Run: headless pygame with SDL's dummy video driver; simulated clock (each Clock.tick advances the game by its frame time, no real sleeping); random seed 0; keys injected as events and as key.get_pressed() state; mouse plan: one left click at the window centre at the start of phase 2, then a move to the lower-right quarter at the start of phase 3.
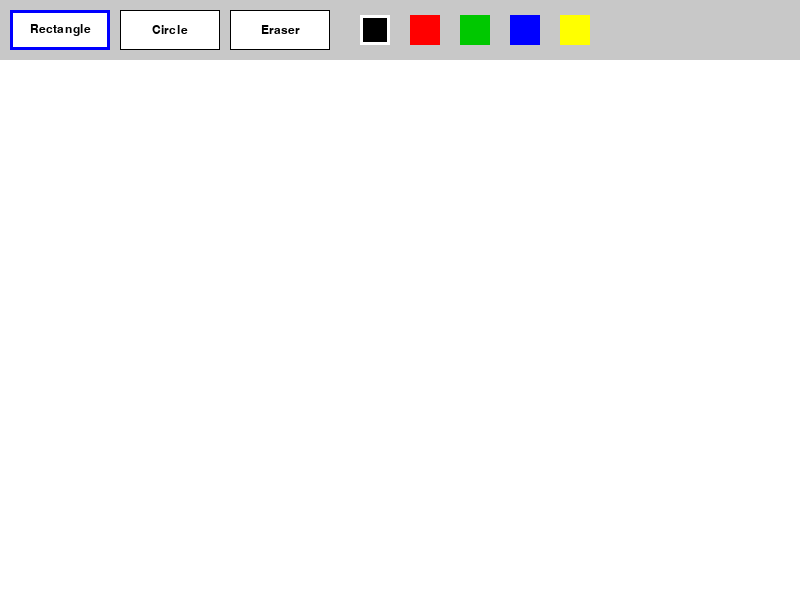
Frame 1 of 4 · flips 1–60 · no input
Frame 2 of 4 · flips 61–180 · clicked the window centre · tapped SPACE, RETURN · held RIGHT (→), D · screen unchanged from frame 1, image omitted
Frame 3 of 4 · flips 181–300 · moved the mouse to the lower-right quarter · held DOWN (↓), S · screen unchanged from frame 2, image omitted
Frame 4 of 4 · flips 301–420 · held LEFT (←), A, UP (↑), W · screen unchanged from frame 3, image omitted

The pygame program that drew these frames:

import pygame

pygame.init()

WIDTH, HEIGHT = 800, 600
TOOLBAR = 60

screen = pygame.display.set_mode((WIDTH, HEIGHT))
pygame.display.set_caption("Paint")

clock = pygame.time.Clock()
font = pygame.font.SysFont("Arial", 18)

WHITE = (255, 255, 255)
BLACK = (0, 0, 0)
RED = (255, 0, 0)
GREEN = (0, 200, 0)
BLUE = (0, 0, 255)
YELLOW = (255, 255, 0)
GRAY = (200, 200, 200)

canvas = pygame.Surface((WIDTH, HEIGHT - TOOLBAR))
canvas.fill(WHITE)

color = BLACK
tool = "Rectangle"

drawing = False
start = None
previous = None

tools = ["Rectangle", "Circle", "Eraser"]
colors = [BLACK, RED, GREEN, BLUE, YELLOW]

tool_buttons = [
    pygame.Rect(10 + i * 110, 10, 100, 40)
    for i in range(len(tools))
]

color_buttons = [
    pygame.Rect(360 + i * 50, 15, 30, 30)
    for i in range(len(colors))
]


def draw_shape(surface, start, end):

    x = min(start[0], end[0])
    y = min(start[1], end[1])

    width = abs(end[0] - start[0])
    height = abs(end[1] - start[1])

    if tool == "Rectangle":
        pygame.draw.rect(
            surface, color,
            (x, y, width, height), 3
        )

    elif tool == "Circle":
        radius = int(
            ((end[0] - start[0]) ** 2
             + (end[1] - start[1]) ** 2) ** 0.5
        )

        pygame.draw.circle(
            surface, color, start, radius, 3
        )


running = True

while running:

    for event in pygame.event.get():

        if event.type == pygame.QUIT:
            running = False

        elif event.type == pygame.MOUSEBUTTONDOWN:

            if event.button == 1:

                x, y = event.pos

                if y < TOOLBAR:

                    for i, button in enumerate(tool_buttons):
                        if button.collidepoint(event.pos):
                            tool = tools[i]

                    for i, button in enumerate(color_buttons):
                        if button.collidepoint(event.pos):
                            color = colors[i]

                else:
                    drawing = True
                    start = (x, y - TOOLBAR)
                    previous = start

                    if tool == "Eraser":
                        pygame.draw.circle(
                            canvas, WHITE, start, 10
                        )

        elif event.type == pygame.MOUSEMOTION:

            if drawing and tool == "Eraser":

                x, y = event.pos
                current = (x, y - TOOLBAR)

                pygame.draw.line(
                    canvas, WHITE, previous, current, 20
                )

                pygame.draw.circle(
                    canvas, WHITE, current, 10
                )

                previous = current

        elif event.type == pygame.MOUSEBUTTONUP:

            if event.button == 1 and drawing:

                x, y = event.pos
                end = (x, y - TOOLBAR)

                if tool != "Eraser":
                    draw_shape(canvas, start, end)

                drawing = False

    screen.fill(GRAY)
    screen.blit(canvas, (0, TOOLBAR))

    if drawing and tool != "Eraser":

        preview = canvas.copy()

        x, y = pygame.mouse.get_pos()

        draw_shape(
            preview, start, (x, y - TOOLBAR)
        )

        screen.blit(preview, (0, TOOLBAR))

    for i, button in enumerate(tool_buttons):

        pygame.draw.rect(screen, WHITE, button)

        if tool == tools[i]:
            pygame.draw.rect(screen, BLUE, button, 3)
        else:
            pygame.draw.rect(screen, BLACK, button, 1)

        text = font.render(tools[i], True, BLACK)
        screen.blit(text, text.get_rect(center=button.center))

    for i, button in enumerate(color_buttons):

        pygame.draw.rect(screen, colors[i], button)

        if color == colors[i]:
            pygame.draw.rect(screen, WHITE, button, 3)

    pygame.display.flip()
    clock.tick(60)

pygame.quit()
